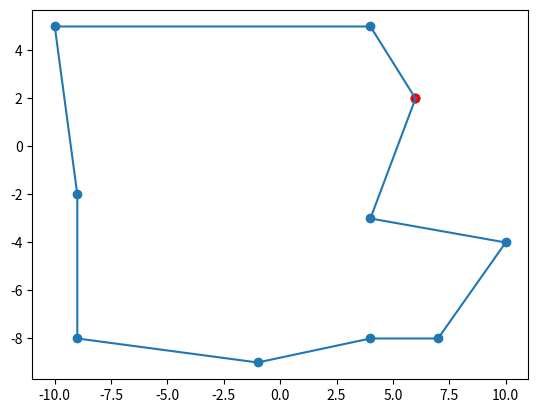

Recreate this plot in Python.
from random import uniform, seed
import matplotlib.pyplot as plt
from itertools import permutations
import time


# count the point (the best is 11)
COUNT_POINT:int = 10
# random number accuracy (number of decimal places)
ICONIC_ACCURACY:int = 0
# position points (cords)
MIN_POSITION:float = -10
MAX_POSITION:float = 10

# <--------- Additional parameters --------->
RETURN_START_POINT:bool = True
START_POINT:int = 0

# created SEED to compare the efficiency of algorithms
# seed(42)

class FindMinWay():

    def __init__(self):
        self.start_timer = time.time()

    def create_list_point(self, size_list:int, round_value:int, min_position:int, max_position:int):
        # create list with tuple of cords (random values)
        list_point = [
            (round(uniform(min_position, max_position), round_value), round(uniform(min_position, max_position), round_value)) for _ in range(size_list)
        ]
        return list_point

    def find_dist(self, cord1:tuple, cord2:tuple) -> float:
        return ((cord1[0]-cord2[0])**2 + (cord1[1]-cord2[1])**2)**0.5


    def create_dict_varios(self, ls:list, start_point:int) -> dict:
        dict_varios = dict()
        fixed_point = ls[start_point]
        copy_ls = (ls[:start_point] + ls[start_point+1:])
        for g in permutations(copy_ls):
            if RETURN_START_POINT:
                g = (fixed_point, ) + g + (fixed_point, )
            else:
                g = (fixed_point, ) + g
            s=sum([self.find_dist(g[i], g[i+1]) for i in range(len(g)-1)])

            dict_varios[g] = s
        
        return dict_varios


    def finally_variant(self, ls:list, start:int):
        new_varios = self.create_dict_varios(ls, start)
        min_value = min(new_varios.values())

        for key, value in new_varios.items():
            if value == min_value:
                return (list(key), value)
        return ([], 0)
    
    def show_way(self, data_list:tuple, start_point:int):

        len_way = data_list[1]
        x = [cord[0] for cord in data_list[0]]
        y = [cord[1] for cord in data_list[0]]

        end_timer = time.time()

        print("="*130)
        print(f"TIME: {round(end_timer-self.start_timer, 2)} sec")
        # print(f"THE START POINT: {list_point[start_point]}")
        print(f"LEN ALL WAY: {len_way}")
        print("="*130)

        plt.plot(x, y)
        # plt.grid(True)
        plt.scatter(x, y)
        plt.scatter(x[-1], y[-1], color="red")
        plt.show()
            


# create grafwith tuple of cords
graf_point = [
    (-1, -1), (-1, 0), (-1, 1),
    (0, -1), (0, 0), (0, 1),
    (1, 0), (1, 1), (1, -1)
]


# <------------------ Build the Way ------------------>
if __name__=="__main__":

    minway = FindMinWay()
    list_point = minway.create_list_point(COUNT_POINT, ICONIC_ACCURACY, MIN_POSITION, MAX_POSITION)
    result_function = minway.finally_variant(list_point, START_POINT)
    new_list = result_function
    minway.show_way(new_list, START_POINT)

    